Run: headless pygame with SDL's dummy video driver; simulated clock (each Clock.tick advances the game by its frame time, no real sleeping); random seed 0; keys injected as events and as key.get_pressed() state; mouse plan: one left click at the window centre at the start of phase 2, then a move to the lower-right quarter at the start of phase 3.
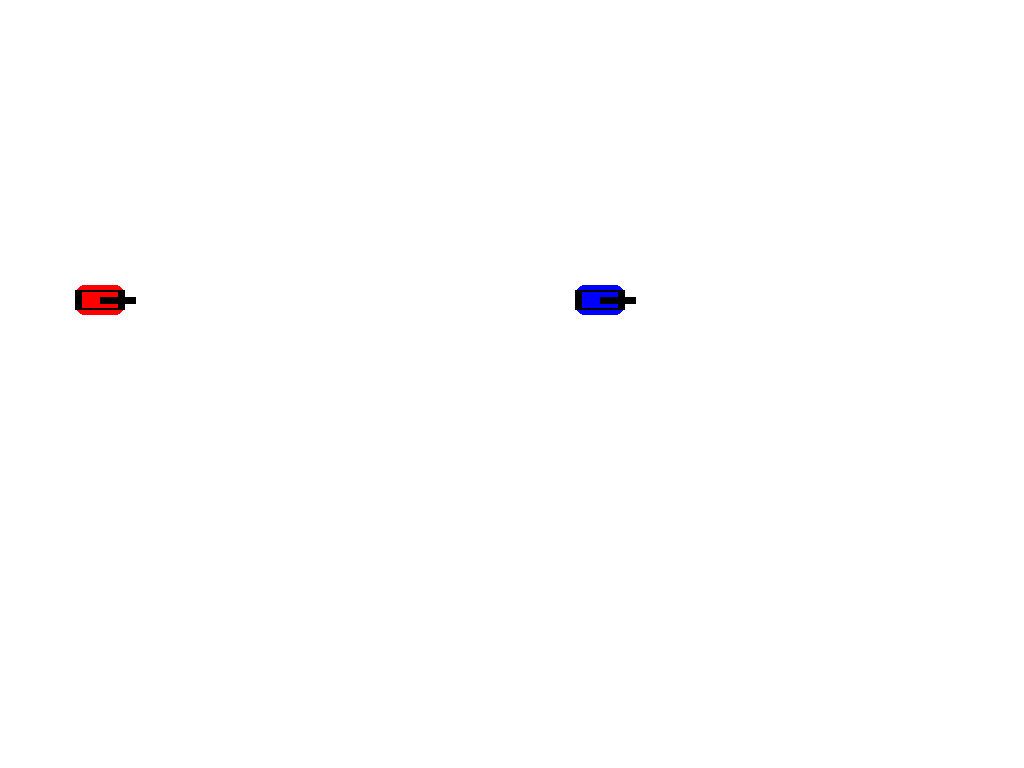
Frame 1 of 4 · flips 1–60 · no input
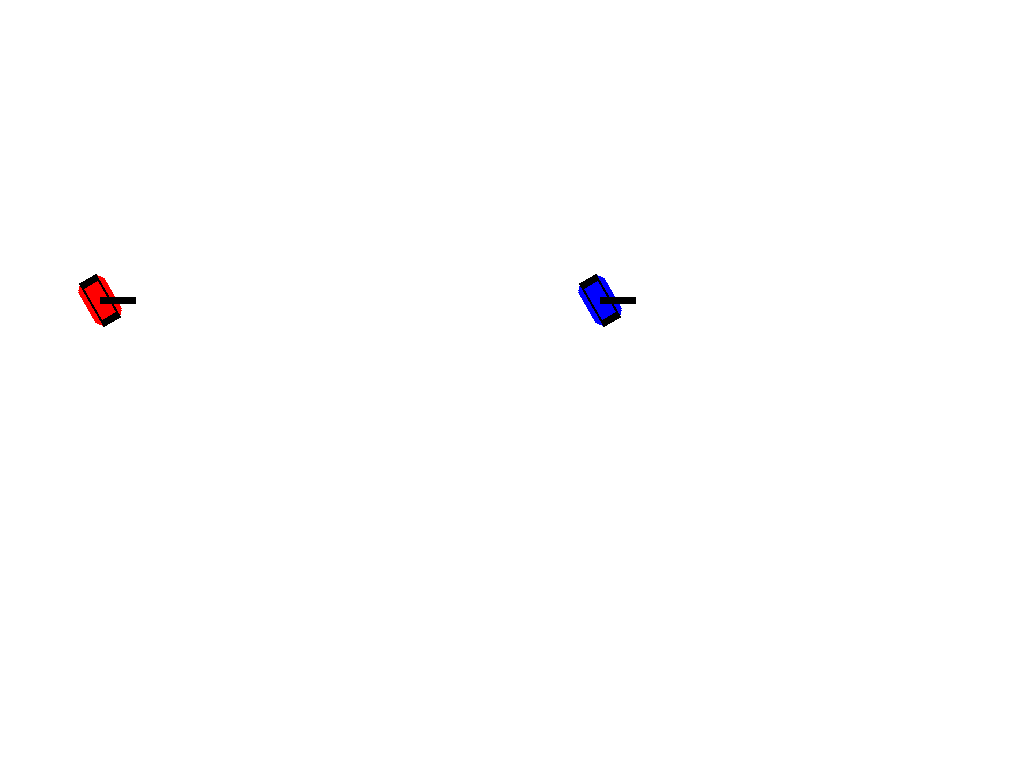
Frame 2 of 4 · flips 61–180 · clicked the window centre · tapped SPACE, RETURN · held RIGHT (→), D
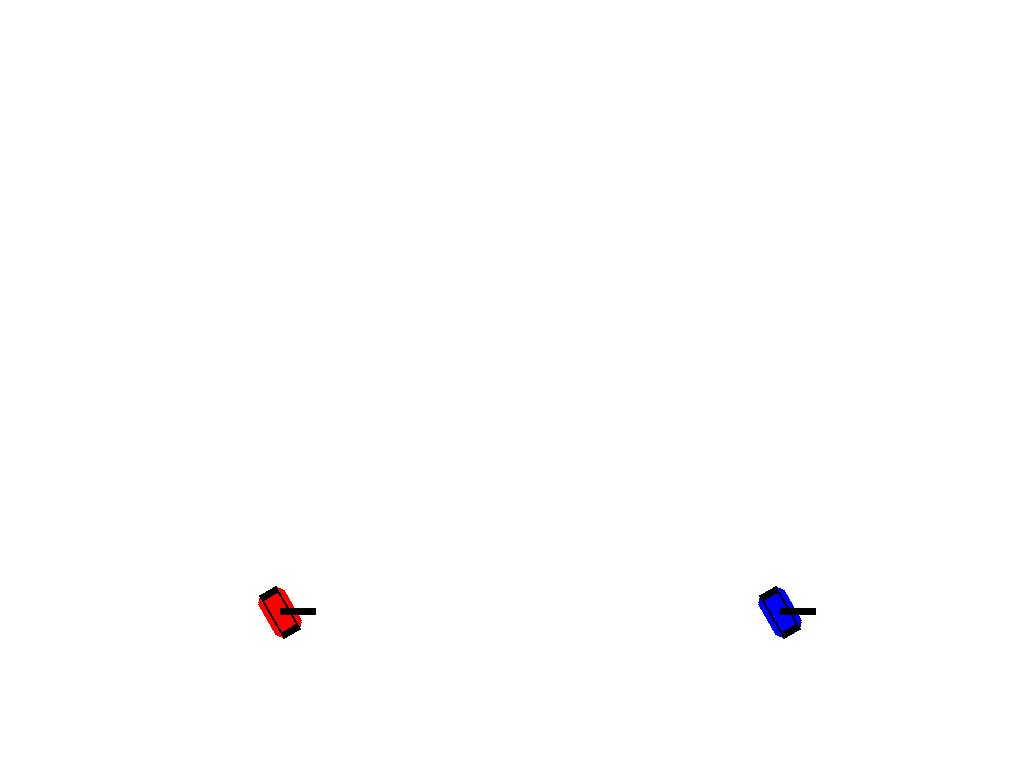
Frame 3 of 4 · flips 181–300 · moved the mouse to the lower-right quarter · held DOWN (↓), S
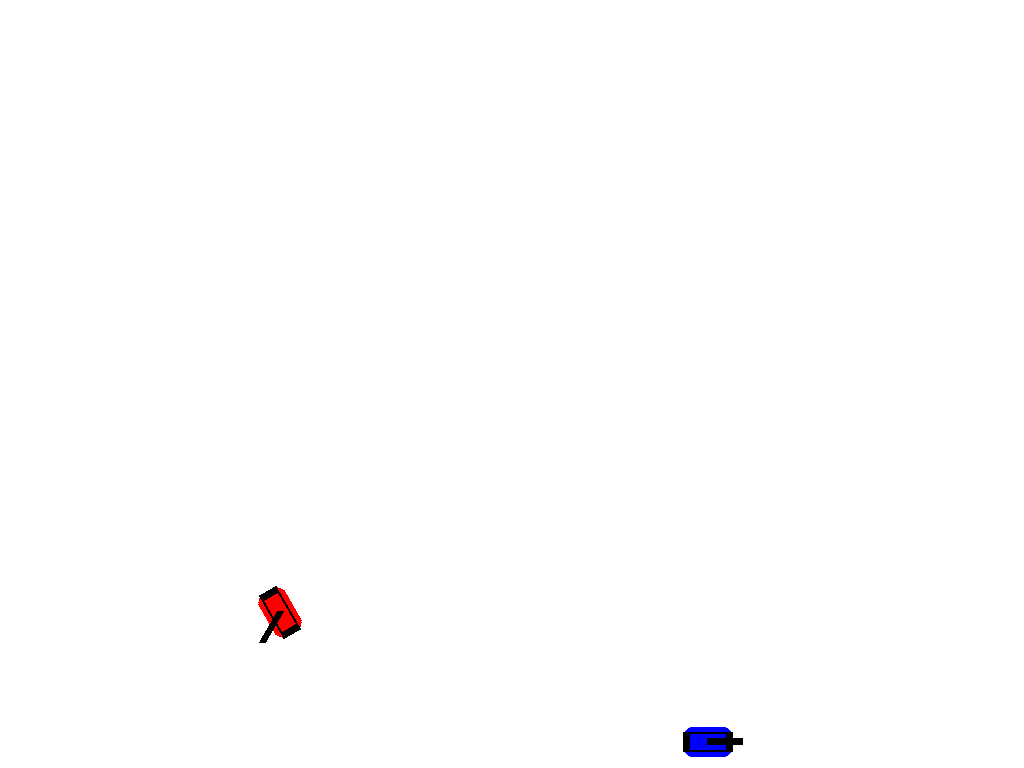
Frame 4 of 4 · flips 301–420 · held LEFT (←), A, UP (↑), W

The pygame program that drew these frames:

import pygame
import math
import random

# Initialize pygame
pygame.init()

# Constants for screen size
WIDTH, HEIGHT = 800, 600  # Default values, won't be used in fullscreen mode
WHITE = (255, 255, 255)
RED = (255, 0, 0)
BLUE = (0, 0, 255)
GREEN = (0, 255, 0)
BLACK = (0, 0, 0)
DARK_GRAY = (50, 50, 50)

# Tank settings
TANK_WIDTH, TANK_HEIGHT = 50, 30
BARREL_LENGTH = 35
BULLET_RADIUS = 5
BULLET_SPEED = 5
SHOOT_COOLDOWN = 500  # 500 milliseconds cooldown
MAX_BULLETS = 5  # Maximum bullets allowed on screen per tank

# Set the display mode to fullscreen
screen = pygame.display.set_mode((0, 0), pygame.FULLSCREEN)
pygame.display.set_caption("Tank Shooter")
clock = pygame.time.Clock()

# Get the screen size dynamically
WIDTH, HEIGHT = screen.get_size()


class Tank:
    def __init__(self, x, y, color, keys):
        self.x = x
        self.y = y
        self.angle = 0  # Tank body rotation
        self.barrel_angle = 0  # Barrel rotation
        self.color = color
        self.speed = 3
        self.hit_count = 0  # Track number of hits
        self.keys = keys
        self.bullets = []
        self.last_shot_time = 0  # Track last shot time

    def move(self, keys_pressed):
        # Calculate new position
        new_x = self.x
        new_y = self.y

        if keys_pressed[self.keys['left']]:
            self.angle -= 2
        if keys_pressed[self.keys['right']]:
            self.angle += 2
        if keys_pressed[self.keys['up']]:
            new_x += self.speed * math.cos(math.radians(self.angle))
            new_y += self.speed * math.sin(math.radians(self.angle))
        if keys_pressed[self.keys['down']]:
            new_x -= self.speed * math.cos(math.radians(self.angle))
            new_y -= self.speed * math.sin(math.radians(self.angle))

        # Prevent tank from moving out of bounds (add the tank's width and height to avoid clipping)
        if 0 + TANK_WIDTH / 2 <= new_x <= WIDTH - TANK_WIDTH / 2:
            self.x = new_x
        if 0 + TANK_HEIGHT / 2 <= new_y <= HEIGHT - TANK_HEIGHT / 2:
            self.y = new_y

        if keys_pressed[self.keys['rotate_left']]:
            self.barrel_angle -= 2
        if keys_pressed[self.keys['rotate_right']]:
            self.barrel_angle += 2

    def shoot(self, keys_pressed):
        current_time = pygame.time.get_ticks()
        if keys_pressed[self.keys['shoot']] and current_time - self.last_shot_time > SHOOT_COOLDOWN and len(
                self.bullets) < MAX_BULLETS:
            bullet_x = self.x + (BARREL_LENGTH * math.cos(math.radians(self.barrel_angle)))
            bullet_y = self.y + (BARREL_LENGTH * math.sin(math.radians(self.barrel_angle)))
            bullet_dx = BULLET_SPEED * math.cos(math.radians(self.barrel_angle))
            bullet_dy = BULLET_SPEED * math.sin(math.radians(self.barrel_angle))
            self.bullets.append([bullet_x, bullet_y, bullet_dx, bullet_dy])
            self.last_shot_time = current_time  # Update last shot time

    def draw(self):
        rotated_tank = pygame.Surface((TANK_WIDTH, TANK_HEIGHT), pygame.SRCALPHA)
        pygame.draw.rect(rotated_tank, self.color, (0, 0, TANK_WIDTH, TANK_HEIGHT), border_radius=10)
        pygame.draw.rect(rotated_tank, BLACK, (5, 5, TANK_WIDTH - 10, TANK_HEIGHT - 10), 2)
        pygame.draw.rect(rotated_tank, BLACK, (0, 5, 5, TANK_HEIGHT - 10))
        pygame.draw.rect(rotated_tank, BLACK, (TANK_WIDTH - 5, 5, 5, TANK_HEIGHT - 10))
        rotated_tank = pygame.transform.rotate(rotated_tank, -self.angle)
        tank_rect = rotated_tank.get_rect(center=(self.x, self.y))
        screen.blit(rotated_tank, tank_rect.topleft)

        # Draw barrel
        barrel_start_x = self.x
        barrel_start_y = self.y
        barrel_end_x = barrel_start_x + (BARREL_LENGTH * math.cos(math.radians(self.barrel_angle)))
        barrel_end_y = barrel_start_y + (BARREL_LENGTH * math.sin(math.radians(self.barrel_angle)))
        pygame.draw.line(screen, BLACK, (barrel_start_x, barrel_start_y), (barrel_end_x, barrel_end_y), 7)

        # Draw bullets
        for bullet in self.bullets:
            pygame.draw.circle(screen, BLACK, (int(bullet[0]), int(bullet[1])), BULLET_RADIUS)

    def update_bullets(self, other_tank):
        for bullet in self.bullets[:]:
            bullet[0] += bullet[2]
            bullet[1] += bullet[3]
            # Check if bullet hits the other tank
            if self.is_hit(other_tank, bullet):
                other_tank.hit_count += 1  # Increment hit count instead of health
                self.bullets.remove(bullet)
            # Remove bullet if it goes off-screen
            elif bullet[0] < 0 or bullet[0] > WIDTH or bullet[1] < 0 or bullet[1] > HEIGHT:
                self.bullets.remove(bullet)

    def is_hit(self, other_tank, bullet):
        # Check if the bullet hits the other tank
        dist_x = bullet[0] - other_tank.x
        dist_y = bullet[1] - other_tank.y
        distance = math.sqrt(dist_x ** 2 + dist_y ** 2)
        # Check if the distance between the bullet and tank is smaller than the radius of the tank
        return distance < TANK_WIDTH / 2 + BULLET_RADIUS


def draw_retry_button():
    font = pygame.font.Font(None, 36)
    text = font.render("Retry", True, WHITE)
    button_rect = pygame.Rect(WIDTH // 2 - 60, HEIGHT // 2 + 50, 120, 50)
    pygame.draw.rect(screen, GREEN, button_rect, border_radius=15)
    pygame.draw.rect(screen, DARK_GRAY, button_rect, 3)  # Add dark gray border
    screen.blit(text, (WIDTH // 2 - text.get_width() // 2, HEIGHT // 2 + 60))
    return button_rect


def draw_exit_button():
    font = pygame.font.Font(None, 36)
    text = font.render("Exit", True, WHITE)
    button_rect = pygame.Rect(WIDTH // 2 - 60, HEIGHT // 2 + 120, 120, 50)
    pygame.draw.rect(screen, RED, button_rect, border_radius=15)
    pygame.draw.rect(screen, DARK_GRAY, button_rect, 3)  # Add dark gray border
    screen.blit(text, (WIDTH // 2 - text.get_width() // 2, HEIGHT // 2 + 130))
    return button_rect


def draw_game_over_text():
    font = pygame.font.Font(None, 74)
    text = font.render("Game Over", True, BLACK)
    text_shadow = font.render("Game Over", True, (150, 150, 150))  # Shadow effect
    screen.blit(text_shadow, (WIDTH // 2 - 100 + 4, HEIGHT // 2 - 50 + 4))  # Shadow offset
    screen.blit(text, (WIDTH // 2 - 100, HEIGHT // 2 - 50))


def main():
    run = True
    tank1 = Tank(100, 300, RED, {'left': pygame.K_q, 'right': pygame.K_d, 'up': pygame.K_z, 'down': pygame.K_s,
                                 'rotate_left': pygame.K_a, 'rotate_right': pygame.K_e, 'shoot': pygame.K_SPACE})
    tank2 = Tank(600, 300, BLUE,
                 {'left': pygame.K_LEFT, 'right': pygame.K_RIGHT, 'up': pygame.K_UP, 'down': pygame.K_DOWN,
                  'rotate_left': pygame.K_KP4, 'rotate_right': pygame.K_KP6, 'shoot': pygame.K_RETURN})

    while run:
        clock.tick(60)
        screen.fill(WHITE)

        keys_pressed = pygame.key.get_pressed()

        tank1.move(keys_pressed)
        tank2.move(keys_pressed)

        tank1.shoot(keys_pressed)
        tank2.shoot(keys_pressed)

        tank1.update_bullets(tank2)
        tank2.update_bullets(tank1)

        tank1.draw()
        tank2.draw()

        if tank1.hit_count >= 5 or tank2.hit_count >= 5:
            draw_game_over_text()
            retry_button_rect = draw_retry_button()
            exit_button_rect = draw_exit_button()
            pygame.display.update()

            # Wait for the player to click on buttons
            button_clicked = False
            while not button_clicked:
                for event in pygame.event.get():
                    if event.type == pygame.QUIT:
                        run = False
                        button_clicked = True
                    if event.type == pygame.MOUSEBUTTONDOWN:
                        if retry_button_rect.collidepoint(event.pos):
                            # Reset the game by creating new tank instances and resetting hit counts
                            tank1 = Tank(100, 300, RED, {'left': pygame.K_q, 'right': pygame.K_d, 'up': pygame.K_z,
                                                         'down': pygame.K_s, 'rotate_left': pygame.K_a,
                                                         'rotate_right': pygame.K_e, 'shoot': pygame.K_SPACE})
                            tank2 = Tank(600, 300, BLUE,
                                         {'left': pygame.K_LEFT, 'right': pygame.K_RIGHT, 'up': pygame.K_UP,
                                          'down': pygame.K_DOWN, 'rotate_left': pygame.K_KP4,
                                          'rotate_right': pygame.K_KP6, 'shoot': pygame.K_RETURN})
                            button_clicked = True
                        elif exit_button_rect.collidepoint(event.pos):
                            run = False
                            button_clicked = True
                    if event.type == pygame.KEYDOWN:
                        if event.key == pygame.K_ESCAPE:
                            run = False
                            button_clicked = True

        for event in pygame.event.get():
            if event.type == pygame.QUIT:
                run = False
            if event.type == pygame.KEYDOWN:
                if event.key == pygame.K_ESCAPE:
                    run = False

        pygame.display.update()

    pygame.quit()


if __name__ == "__main__":
    main()
